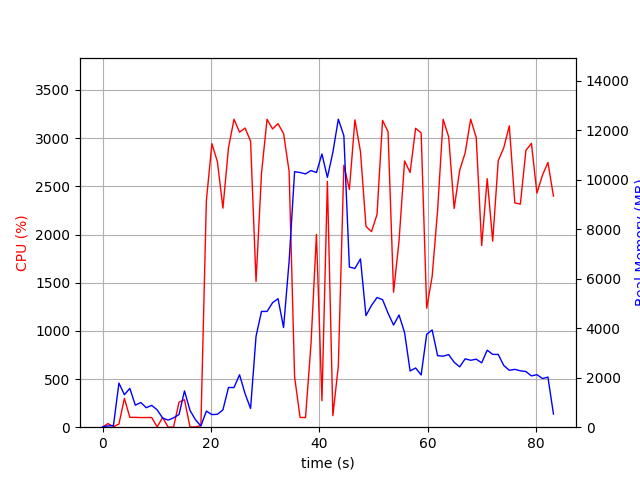

The file beside this chart, header and first rows:
elapsed_time, nproc, cpu, mem_real, mem_virtual
3.6716461181640625e-05, 2, 0.0, 17.7, 38.66
1.007, 3, 37.7, 50.99, 182.5
2.015, 3, 5.0, 68.2, 199.2
3.022, 9, 32.7, 1782, 5034
4.031, 6, 298.6, 1314, 3970
5.039, 8, 102.1, 1566, 4659
6.048, 5, 102.1, 890.9, 3228
7.056, 5, 100.2, 996.3, 3366
8.064, 4, 100.2, 788, 2945
9.072, 4, 100.2, 881.4, 2945
10.08, 6, 3.0, 699.8, 3165
11.09, 4, 101.2, 370, 2339
12.1, 4, 1.0, 284.9, 2266
13.1, 4, 1.0, 378.2, 2369
14.11, 5, 259.8, 512.1, 2987
15.12, 9, 285.5, 1466, 4638
16.13, 6, 3.0, 684.1, 3144
17.14, 4, 2.0, 302.3, 2322
18.15, 2, 16.9, 49.25, 177.2
19.16, 2, 2351, 650.7, 3803
20.18, 2, 2943, 509, 3817
21.2, 2, 2755, 521.1, 3853
22.21, 2, 2273, 700, 4417
23.24, 2, 2899, 1602, 5707
24.26, 2, 3196, 1602, 5707
25.28, 2, 3062, 2118, 7243
26.3, 2, 3105, 1352, 7243
27.32, 2, 2969, 754.8, 8267
28.32, 2, 1512, 3673, 9679
29.33, 2, 2636, 4676, 11727
30.35, 2, 3196, 4676, 11727
31.37, 2, 3096, 5028, 11727
32.38, 2, 3150, 5190, 11727
33.4, 2, 3047, 4025, 11727
34.43, 2, 2656, 6693, 15659
35.44, 2, 524.5, 10321, 20793
36.45, 2, 101.2, 10287, 20793
37.45, 2, 100.2, 10230, 20793
38.46, 2, 860.8, 10367, 20793
39.47, 2, 2001, 10285, 20793
40.48, 2, 274.7, 11035, 20793
41.49, 2, 2551, 10090, 20793
42.5, 2, 120.0, 11101, 26937
43.51, 2, 635.3, 12439, 26937
44.53, 2, 2720, 11770, 26981
45.55, 2, 2468, 6468, 27017
46.57, 2, 3190, 6412, 27017
47.59, 2, 2861, 6796, 27301
48.61, 2, 2085, 4507, 27301
49.63, 2, 2030, 4920, 27301
50.65, 2, 2207, 5236, 27301
51.67, 2, 3184, 5153, 27301
52.68, 2, 3067, 4607, 27301
53.7, 2, 1401, 4124, 27301
54.71, 2, 1933, 4531, 27301
55.73, 2, 2764, 3825, 27301
56.75, 2, 2643, 2271, 27374
57.77, 2, 3103, 2391, 27374
58.79, 2, 3054, 2111, 27374
59.81, 2, 1235, 3752, 27374
... 23 more rows
